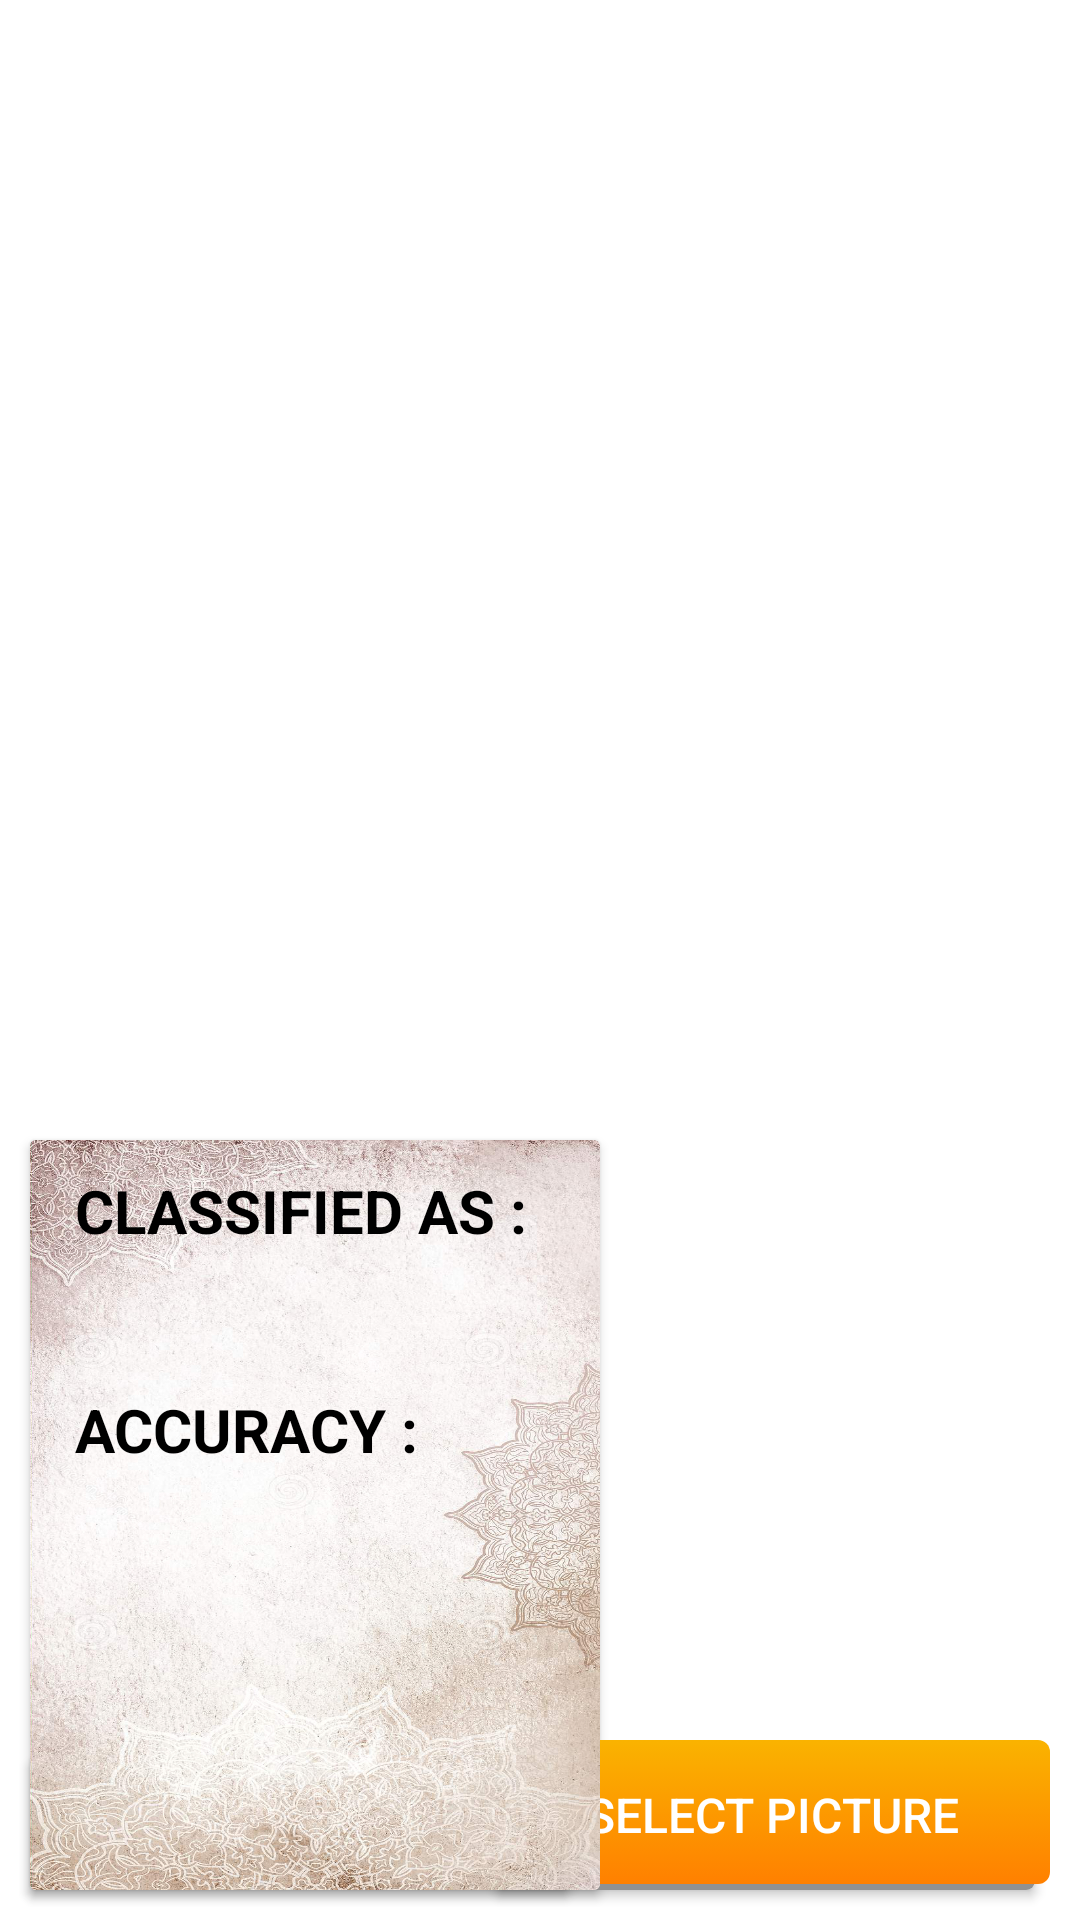

The Android layout XML behind this screen, and the referenced resources:
<!-- AndroidManifest.xml: application theme Theme.YogaDetection.NoActionBar -->
<!-- res/layout/activity_main.xml -->
<?xml version="1.0" encoding="utf-8"?>
<RelativeLayout xmlns:android="http://schemas.android.com/apk/res/android"
    xmlns:app="http://schemas.android.com/apk/res-auto"
    xmlns:tools="http://schemas.android.com/tools"
    android:layout_width="match_parent"
    android:layout_height="match_parent"
    android:background="@drawable/variant1"
    tools:context=".MainActivity">

    <androidx.appcompat.widget.AppCompatButton
        android:id="@+id/button"
        android:layout_width="185dp"
        android:layout_height="50dp"
        android:layout_alignParentLeft="true"
        android:layout_alignParentBottom="true"
        android:layout_centerInParent="true"
        android:layout_marginLeft="10dp"
        android:layout_marginBottom="10dp"
        android:background="@drawable/buttonstyle"
        android:text="Take Picture"
        android:textAllCaps="true"
        android:textColor="@color/white"
        android:textSize="16dp" />

    <androidx.appcompat.widget.AppCompatButton
        android:id="@+id/BSelectImage"
        android:layout_width="185dp"
        android:layout_height="50dp"
        android:layout_alignParentRight="true"
        android:layout_alignParentBottom="true"
        android:layout_centerInParent="true"
        android:layout_marginLeft="40dp"
        android:layout_marginRight="10dp"
        android:layout_marginBottom="10dp"
        android:background="@drawable/buttonstyle"
        android:text="select Picture"
        android:textAllCaps="true"
        android:textColor="@color/white"
        android:textSize="16dp" />


    <ImageView
        android:id="@+id/imageView"
        android:layout_width="370sp"
        android:layout_height="370sp"
        android:layout_centerHorizontal="true"
        android:layout_marginTop="10sp" />


    <androidx.cardview.widget.CardView
        android:layout_width="190dp"
        android:layout_height="250dp"
        android:layout_marginLeft="10dp"
        android:layout_below="@+id/imageView" >
        <RelativeLayout
            android:layout_width="match_parent"
            android:layout_height="match_parent"
            android:background="@drawable/bgg1">

            <TextView
                android:id="@+id/classified"
                android:layout_width="wrap_content"
                android:layout_height="wrap_content"
                android:layout_marginLeft="15dp"
                android:layout_marginTop="10sp"
                android:text="CLASSIFIED AS :"
                android:textColor="@color/black"
                android:textSize="20sp"
                android:textStyle="bold" />
            <TextView
                android:layout_width="wrap_content"
                android:layout_height="wrap_content"
                android:layout_marginLeft="15dp"
                android:text=""
                android:layout_marginTop="5dp"
                android:textColor="#C30000"
                android:textStyle="bold"
                android:textSize="27sp"
                android:id="@+id/result"
                android:layout_below="@+id/classified"
                />

            <TextView
                android:id="@+id/confidencesText"
                android:layout_width="wrap_content"
                android:layout_height="wrap_content"
                android:layout_below="@+id/result"
                android:layout_marginLeft="15dp"
                android:layout_marginTop="5dp"
                android:text="ACCURACY : "
                android:textSize="20sp"
                android:textColor="@color/black"
                android:textStyle="bold" />

            <TextView
                android:id="@+id/confidence"
                android:layout_width="wrap_content"
                android:layout_height="wrap_content"
                android:layout_below="@+id/confidencesText"
                android:layout_marginLeft="15dp"
                android:layout_marginTop="5dp"
                android:text=""
                android:textColor="#000"
                android:textSize="20sp" />
        </RelativeLayout>
    </androidx.cardview.widget.CardView>

    <androidx.cardview.widget.CardView
        android:layout_width="190dp"
        android:layout_height="250dp"
        android:id="@+id/learn"
        android:visibility="gone"
        android:layout_below="@+id/imageView"
        android:layout_alignParentRight="true"
        android:layout_marginLeft="40dp"
        android:layout_marginRight="10dp"
        >
        <RelativeLayout
            android:layout_width="match_parent"
            android:layout_height="match_parent"
            android:background="@drawable/bgg1_rotate">
        <TextView
            android:id="@+id/learnmore"
            android:layout_width="wrap_content"
            android:layout_height="wrap_content"
            android:layout_marginLeft="15dp"
            android:layout_marginTop="70dp"
            android:text="FOR MORE ABOUT"
            android:textColor="@color/black"
            android:textSize="18sp"
            android:textStyle="bold" />
            <TextView
                android:id="@+id/result2"
                android:layout_width="wrap_content"
                android:layout_height="wrap_content"
                android:layout_marginLeft="15dp"
                android:layout_marginTop="90dp"
                android:text=""
                android:layout_centerHorizontal="true"
                android:textColor="#C30000"
                android:textSize="30sp"
                android:textStyle="bold" />
        <androidx.appcompat.widget.AppCompatButton
            android:layout_width="90dp"
            android:layout_height="40dp"
            android:text="LEARN"
            android:background="@drawable/buttonstyle"
            android:layout_marginTop="150dp"
            android:layout_centerHorizontal="true"/>

        </RelativeLayout>


    </androidx.cardview.widget.CardView>

</RelativeLayout>
<!-- resources referenced by this layout -->
<resources>
  <!-- drawable bgg1: jpg bitmap (drawable, 955061 bytes) -->
  <!-- drawable bgg1_rotate: jpg bitmap (drawable, 739359 bytes) -->
  <!-- drawable buttonstyle (drawable) -->
  <selector xmlns:android="http://schemas.android.com/apk/res/android">
      <item>
          <layer-list>
              <item android:right="5dp" android:top="5dp">
                  <shape>
                      <corners android:radius="3dp" />
                      <solid android:color="#919191" />
                  </shape>
              </item>
              <item android:bottom="2dp" android:left="2dp">
                  <shape>
                      <gradient android:angle="270"
                          android:endColor="#ff8000" android:startColor="#fab300" />
  
                      <corners android:radius="4dp" />
                      <padding android:bottom="10dp" android:left="10dp"
                          android:right="10dp" android:top="10dp" />
                  </shape>
              </item>
          </layer-list>
      </item>
  
  </selector>
  <style name="Theme.YogaDetection.NoActionBar">
          <item name="windowActionBar">false</item>
          <item name="windowNoTitle">true</item>
      </style>
  <!-- not gathered from this repository: default colours our renderer supplied (Android Studio template values) -->
  <color name="black">#FF000000</color>
  <color name="white">#FFFFFFFF</color>
</resources>
